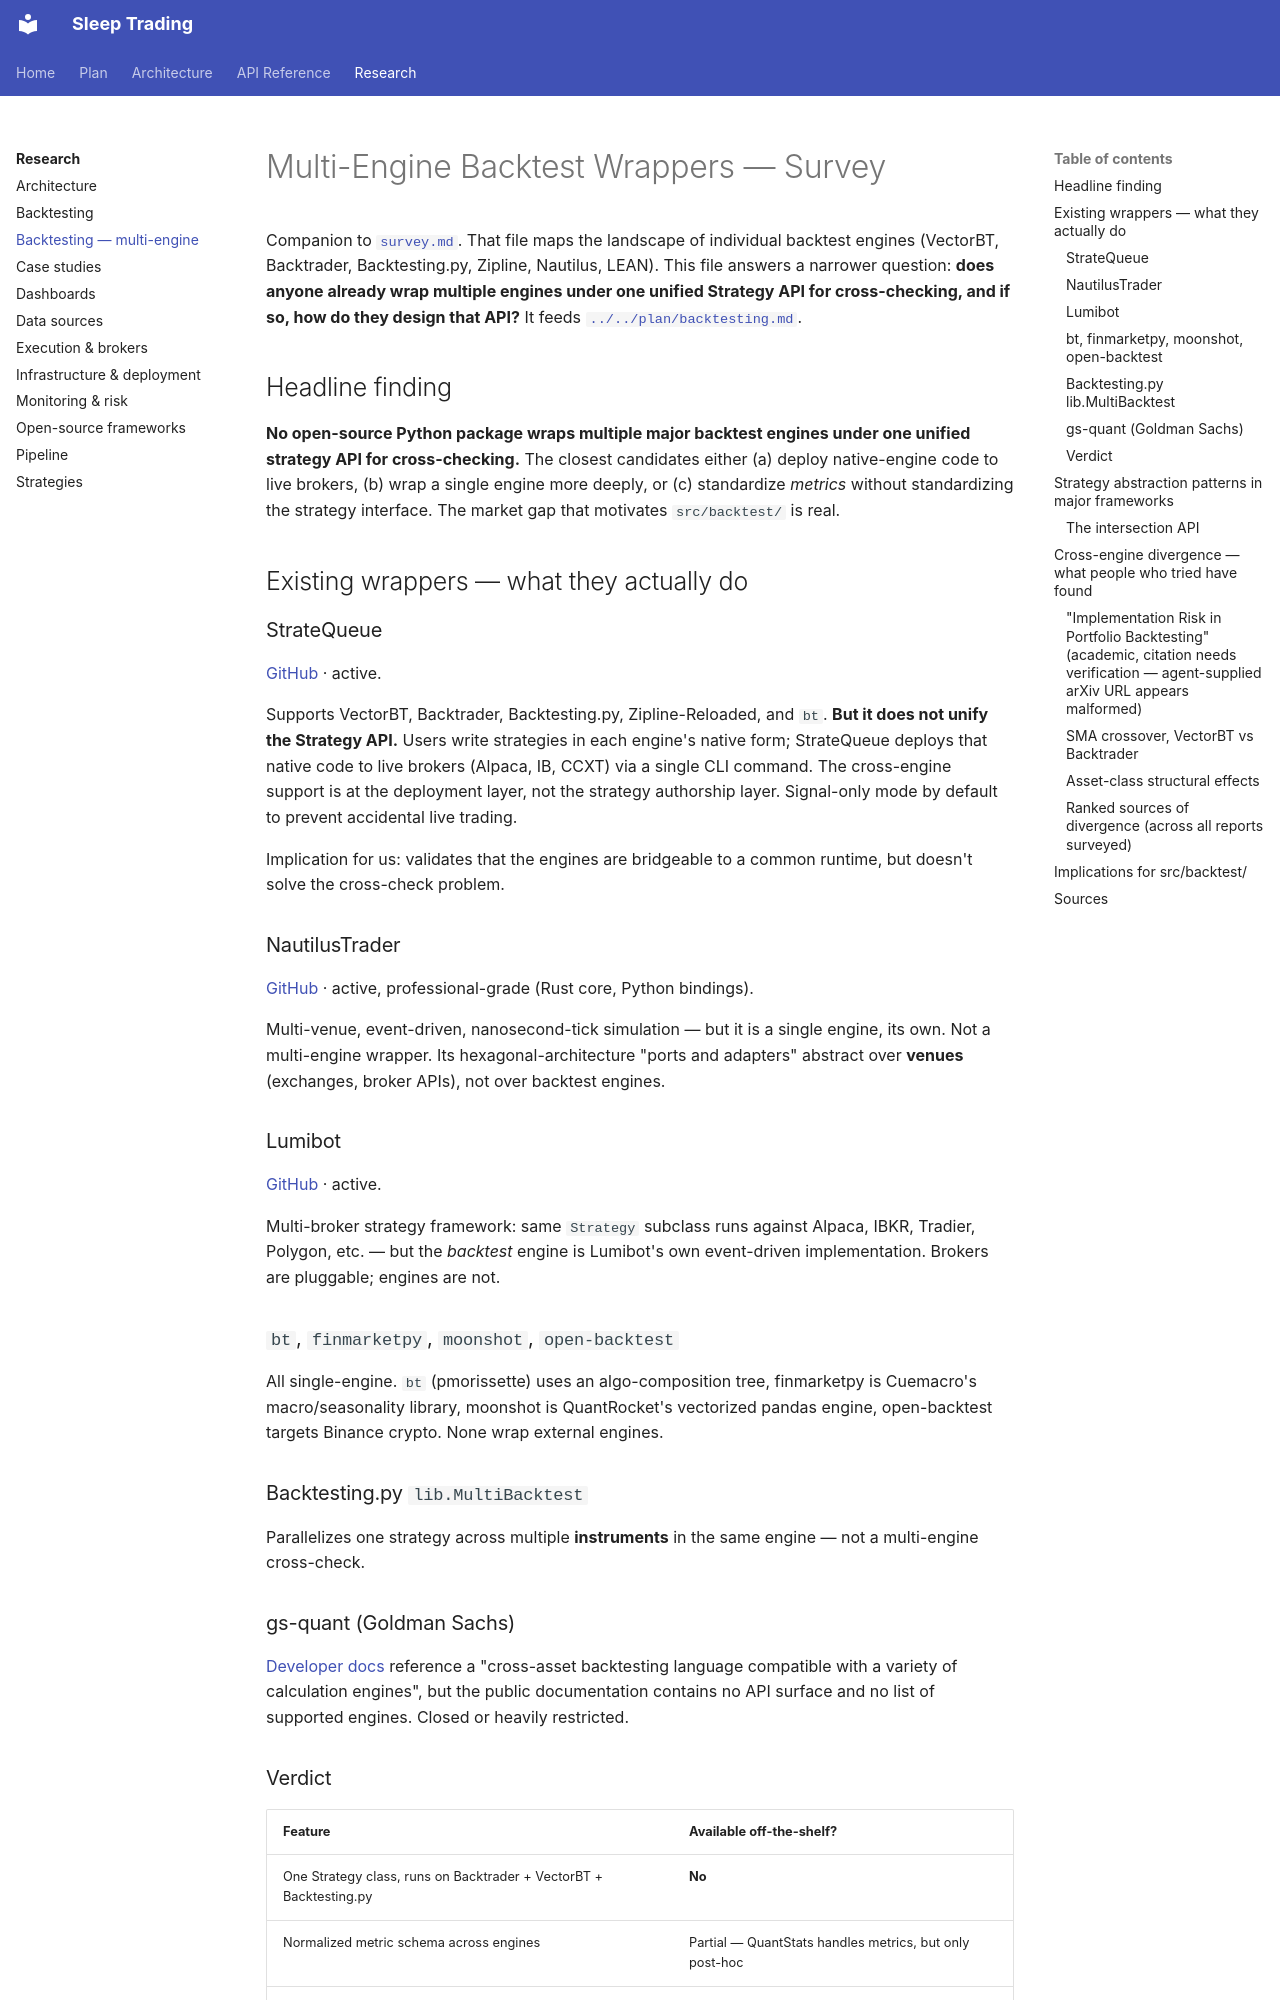

repository: JerryIshihara/sleep-trading · page: research/backtesting/multi-engine-survey/index.html · generator: mkdocs

# Multi-Engine Backtest Wrappers — Survey

Companion to [`survey.md`](./survey.md). That file maps the landscape of individual backtest engines (VectorBT, Backtrader, Backtesting.py, Zipline, Nautilus, LEAN). This file answers a narrower question: **does anyone already wrap multiple engines under one unified Strategy API for cross-checking, and if so, how do they design that API?** It feeds [`../../plan/backtesting.md`](../../plan/backtesting.md).

## Headline finding

**No open-source Python package wraps multiple major backtest engines under one unified strategy API for cross-checking.** The closest candidates either (a) deploy native-engine code to live brokers, (b) wrap a single engine more deeply, or (c) standardize *metrics* without standardizing the strategy interface. The market gap that motivates `src/backtest/` is real.

## Existing wrappers — what they actually do

### StrateQueue
[GitHub](https://github.com/StrateQueue/StrateQueue) · active.

Supports VectorBT, Backtrader, Backtesting.py, Zipline-Reloaded, and `bt`. **But it does not unify the Strategy API.** Users write strategies in each engine's native form; StrateQueue deploys that native code to live brokers (Alpaca, IB, CCXT) via a single CLI command. The cross-engine support is at the deployment layer, not the strategy authorship layer. Signal-only mode by default to prevent accidental live trading.

Implication for us: validates that the engines are bridgeable to a common runtime, but doesn't solve the cross-check problem.

### NautilusTrader
[GitHub](https://github.com/nautechsystems/nautilus_trader) · active, professional-grade (Rust core, Python bindings).

Multi-venue, event-driven, nanosecond-tick simulation — but it is a single engine, its own. Not a multi-engine wrapper. Its hexagonal-architecture "ports and adapters" abstract over **venues** (exchanges, broker APIs), not over backtest engines.

### Lumibot
[GitHub](https://github.com/Lumiwealth/lumibot) · active.

Multi-broker strategy framework: same `Strategy` subclass runs against Alpaca, IBKR, Tradier, Polygon, etc. — but the *backtest* engine is Lumibot's own event-driven implementation. Brokers are pluggable; engines are not.

### `bt`, `finmarketpy`, `moonshot`, `open-backtest`
All single-engine. `bt` (pmorissette) uses an algo-composition tree, finmarketpy is Cuemacro's macro/seasonality library, moonshot is QuantRocket's vectorized pandas engine, open-backtest targets Binance crypto. None wrap external engines.

### Backtesting.py `lib.MultiBacktest`
Parallelizes one strategy across multiple **instruments** in the same engine — not a multi-engine cross-check.

### gs-quant (Goldman Sachs)
[Developer docs](https://developer.gs.com/docs/gsquant/) reference a "cross-asset backtesting language compatible with a variety of calculation engines", but the public documentation contains no API surface and no list of supported engines. Closed or heavily restricted.

### Verdict

| Feature | Available off-the-shelf? |
|---|---|
| One Strategy class, runs on Backtrader + VectorBT + Backtesting.py | **No** |
| Normalized metric schema across engines | Partial — QuantStats handles metrics, but only post-hoc |
| Reconciliation / diff across engine results | **No** |
| Deployment of native-engine code to live brokers | Yes — StrateQueue |
